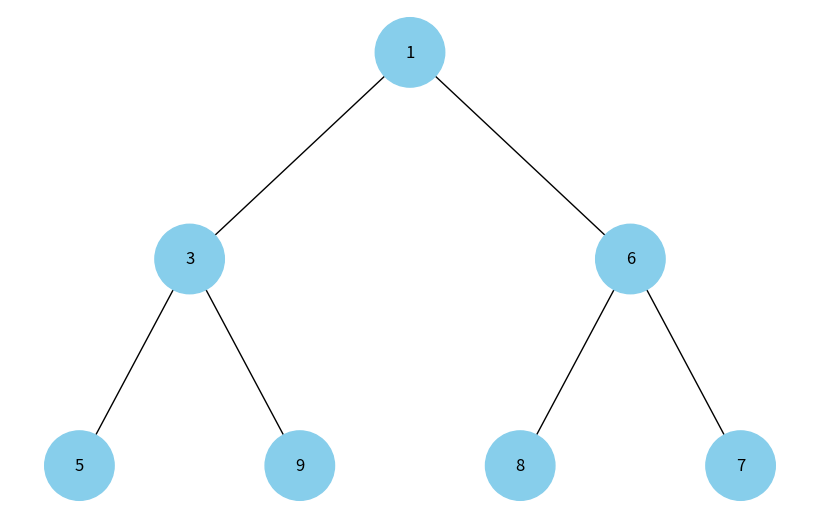

Recreate this plot in Python.
import uuid

import networkx as nx
import matplotlib.pyplot as plt


class Node:
    def __init__(self, key, color="skyblue"):
        self.left = None
        self.right = None
        self.val = key
        self.color = color  
        self.id = str(uuid.uuid4())


def add_edges(graph, node, pos, x=0, y=0, layer=1):
    if node is not None:
        # Id та збереження значення вузла
        graph.add_node(node.id, color=node.color, label=node.val)  
        if node.left:
            graph.add_edge(node.id, node.left.id)
            l = x - 1 / 2 ** layer
            pos[node.left.id] = (l, y - 1)
            l = add_edges(graph, node.left, pos, x=l, y=y - 1, layer=layer + 1)
        if node.right:
            graph.add_edge(node.id, node.right.id)
            r = x + 1 / 2 ** layer
            pos[node.right.id] = (r, y - 1)
            r = add_edges(graph, node.right, pos, x=r, y=y - 1, layer=layer + 1)
    return graph


def draw_tree(tree_root):
    tree = nx.DiGraph()
    pos = {tree_root.id: (0, 0)}
    tree = add_edges(tree, tree_root, pos)

    colors = [node[1]['color'] for node in tree.nodes(data=True)]
    # Значення вузла для міток
    labels = {node[0]: node[1]['label'] for node in tree.nodes(data=True)}  

    plt.figure(figsize=(8, 5))
    nx.draw(tree, pos=pos, labels=labels, arrows=False, node_size=2500, node_color=colors)
    plt.show()


def visualize_heap(heap):
    if not heap:
        return

    # Створення дерева з купи
    root = Node(heap[0])
    nodes = [root]
    i = 1
    while i < len(heap):
        current_node = nodes.pop(0)
        if i < len(heap):
            current_node.left = Node(heap[i])
            nodes.append(current_node.left)
            i += 1
        if i < len(heap):
            current_node.right = Node(heap[i])
            nodes.append(current_node.right)
            i += 1

    # Візуалізація дерева
    draw_tree(root)


# Приклад використання
heap = [1, 3, 6, 5, 9, 8, 7]
visualize_heap(heap)
